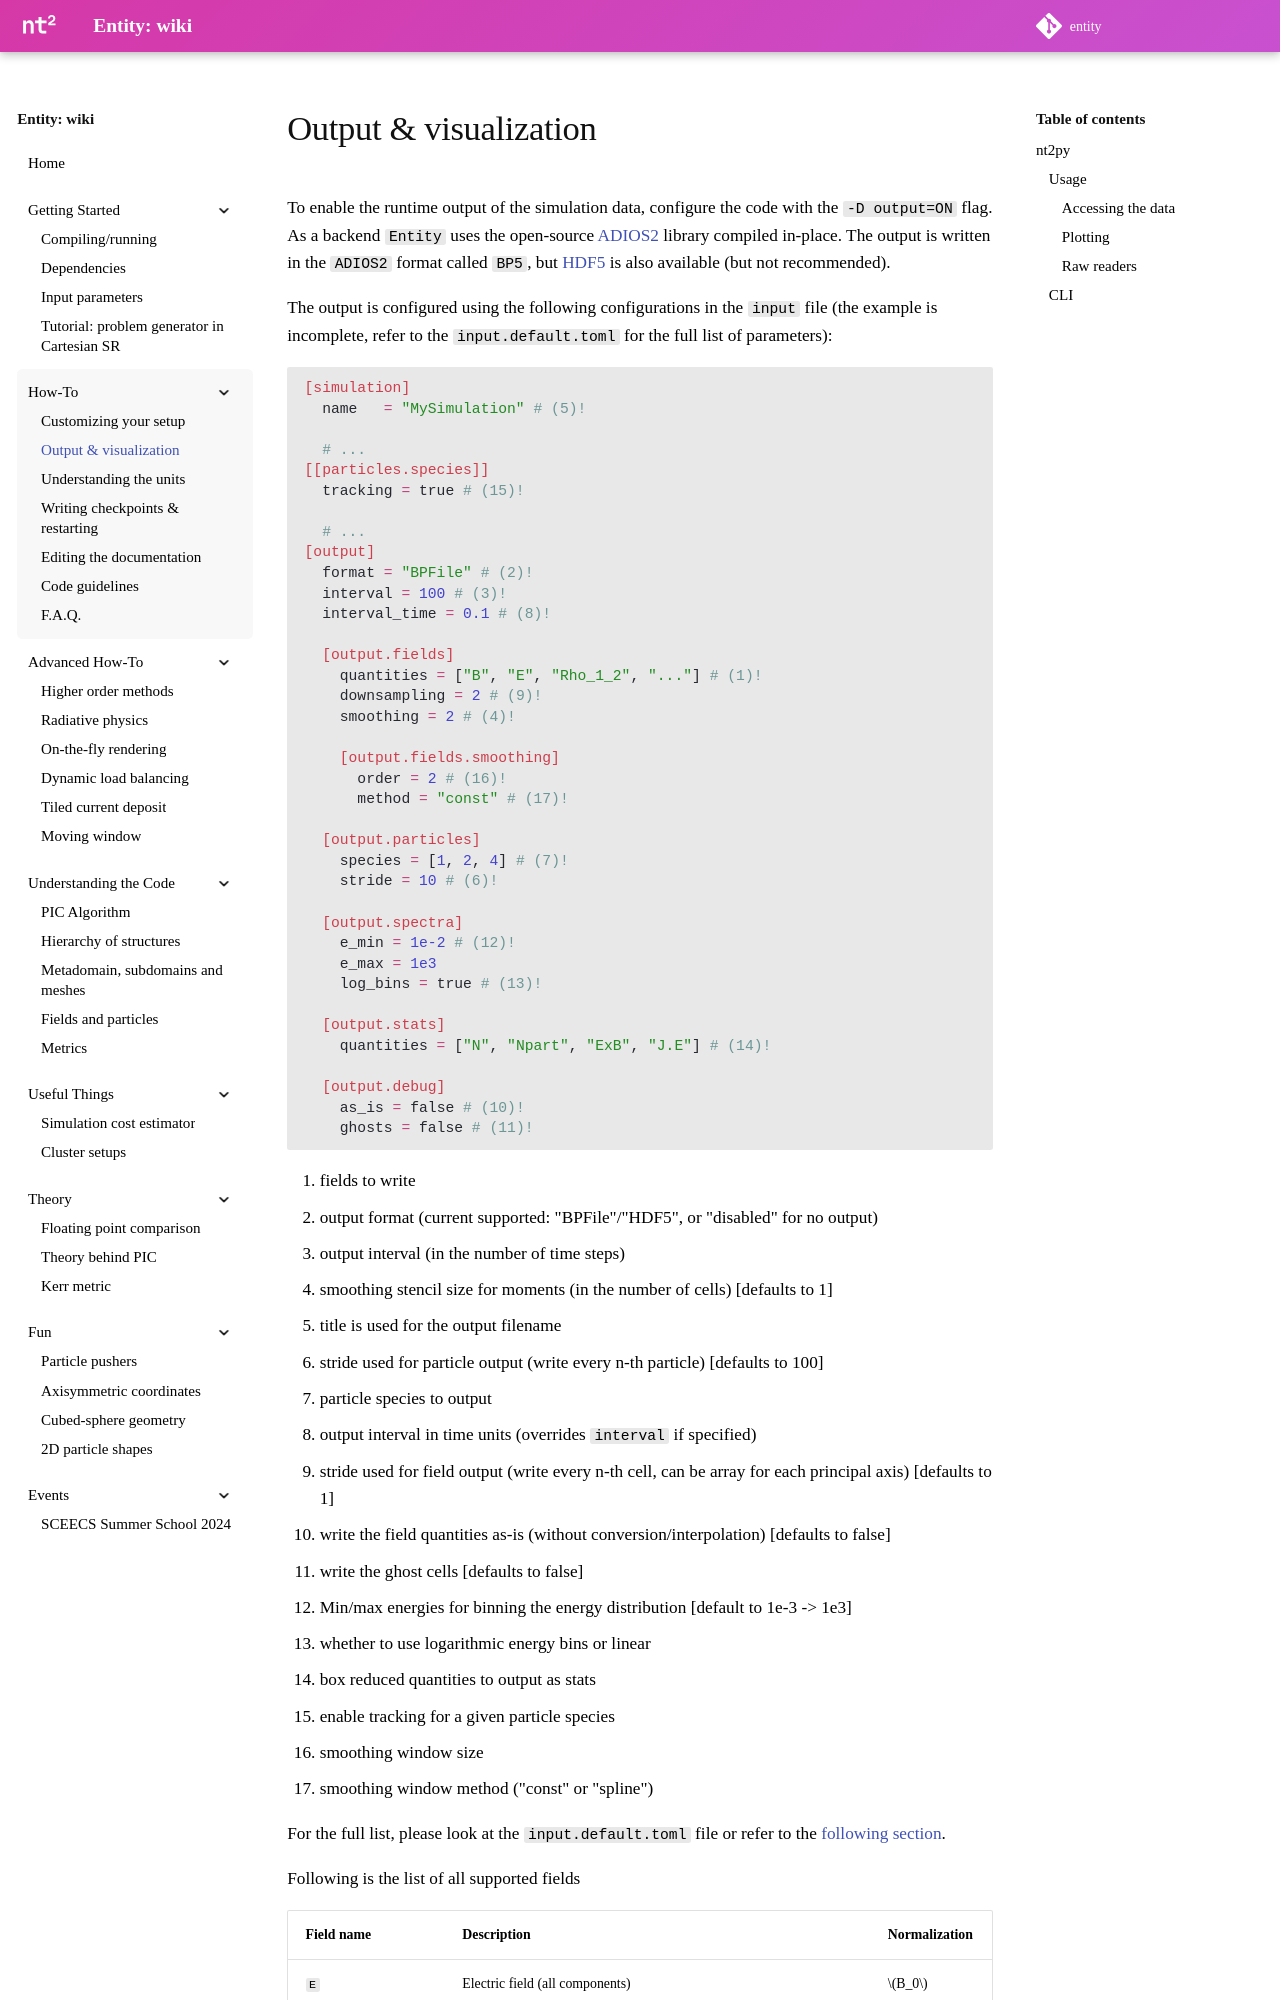

repository: entity-toolkit/wiki · page: content/2-howto/2-vis/index.html · generator: mkdocs

---
hide:
  - footer
---

# Output & visualization

To enable the runtime output of the simulation data, configure the code with the `-D output=ON` flag. As a backend `Entity` uses the open-source [ADIOS2](https://github.com/ornladios/ADIOS2) library compiled in-place. The output is written in the `ADIOS2` format called `BP5`, but [HDF5](https://adios2.readthedocs.io/en/latest/engines/engines.html#hdf5) is also available (but not recommended). 

The output is configured using the following configurations in the `input` file (the example is incomplete, refer to the `input.default.toml` for the full list of parameters):

```toml
[simulation]
  name   = "MySimulation" # (5)!

  # ...
[[particles.species]]
  tracking = true # (15)!

  # ...
[output]
  format = "BPFile" # (2)!
  interval = 100 # (3)!
  interval_time = 0.1 # (8)!

  [output.fields]
    quantities = ["B", "E", "Rho_1_2", "..."] # (1)!
    downsampling = 2 # (9)!
    smoothing = 2 # (4)!

    [output.fields.smoothing]
      order = 2 # (16)!
      method = "const" # (17)!

  [output.particles]
    species = [1, 2, 4] # (7)!
    stride = 10 # (6)!

  [output.spectra]
    e_min = 1e-2 # (12)!
    e_max = 1e3
    log_bins = true # (13)!

  [output.stats]
    quantities = ["N", "Npart", "ExB", "J.E"] # (14)!

  [output.debug]
    as_is = false # (10)!
    ghosts = false # (11)!
```
